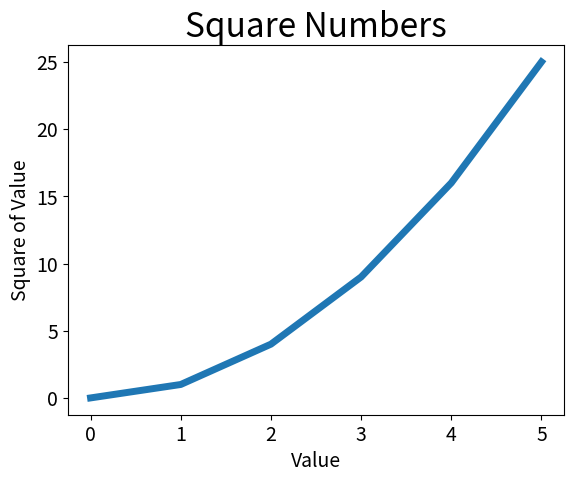

Generate this figure with matplotlib:
import matplotlib.pyplot as plt

squares = [0, 1, 4, 9, 16, 25]
plt.plot(squares, linewidth=5)

# 设置图表标题，并给坐标轴加上标签
plt.title("Square Numbers", fontsize=24)
plt.xlabel("Value", fontsize=14)
plt.ylabel("Square of Value", fontsize=14)

# 设置刻度标记的大小
plt.tick_params(axis='both', labelsize=14)
plt.show()
